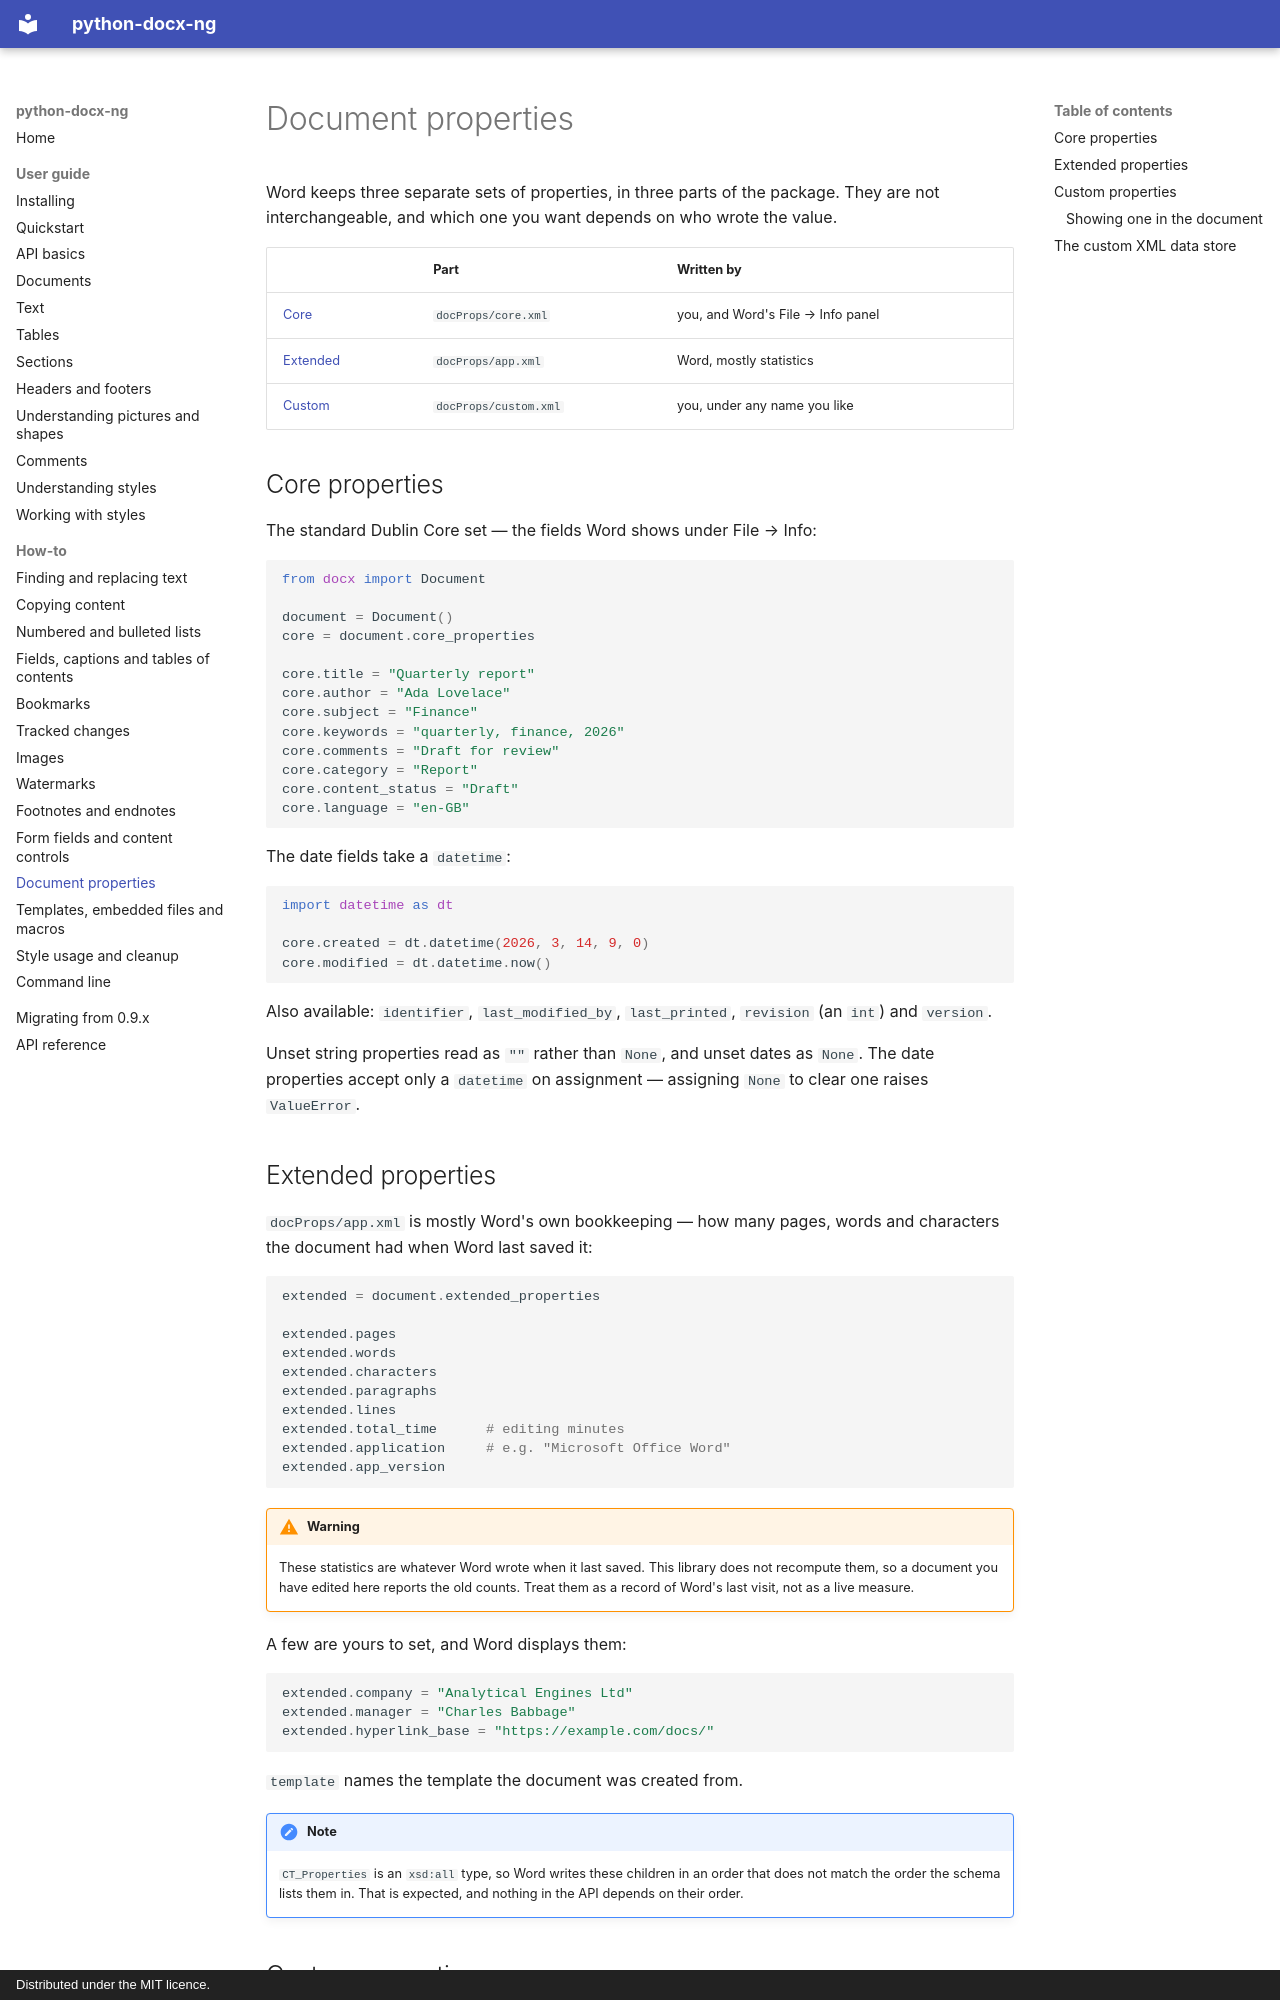

repository: toxicphreAK/python-docx-ng · page: user/document-properties/index.html · generator: mkdocs · copyright: Distributed under the MIT licence.

# Document properties

Word keeps three separate sets of properties, in three parts of the package. They are not
interchangeable, and which one you want depends on who wrote the value.

| | Part | Written by |
| --- | --- | --- |
| [Core](#core-properties) | `docProps/core.xml` | you, and Word's File → Info panel |
| [Extended](#extended-properties) | `docProps/app.xml` | Word, mostly statistics |
| [Custom](#custom-properties) | `docProps/custom.xml` | you, under any name you like |

## Core properties

The standard Dublin Core set — the fields Word shows under File → Info:

```python
from docx import Document

document = Document()
core = document.core_properties

core.title = "Quarterly report"
core.author = "Ada Lovelace"
core.subject = "Finance"
core.keywords = "quarterly, finance, 2026"
core.comments = "Draft for review"
core.category = "Report"
core.content_status = "Draft"
core.language = "en-GB"
```

The date fields take a `datetime`:

```python
import datetime as dt

core.created = dt.datetime(2026, 3, 14, 9, 0)
core.modified = dt.datetime.now()
```

Also available: `identifier`, `last_modified_by`, `last_printed`, `revision` (an `int`)
and `version`.

Unset string properties read as `""` rather than `None`, and unset dates as `None`. The
date properties accept only a `datetime` on assignment — assigning `None` to clear one
raises `ValueError`.

## Extended properties

`docProps/app.xml` is mostly Word's own bookkeeping — how many pages, words and
characters the document had when Word last saved it:

```python
extended = document.extended_properties

extended.pages
extended.words
extended.characters
extended.paragraphs
extended.lines
extended.total_time      # editing minutes
extended.application     # e.g. "Microsoft Office Word"
extended.app_version
```

!!! warning

    These statistics are whatever Word wrote when it last saved. This library does not
    recompute them, so a document you have edited here reports the old counts. Treat
    them as a record of Word's last visit, not as a live measure.

A few are yours to set, and Word displays them:

```python
extended.company = "Analytical Engines Ltd"
extended.manager = "Charles Babbage"
extended.hyperlink_base = "https://example.com/docs/"
```

`template` names the template the document was created from.

!!! note

    `CT_Properties` is an `xsd:all` type, so Word writes these children in an order that
    does not match the order the schema lists them in. That is expected, and nothing in
    the API depends on their order.
